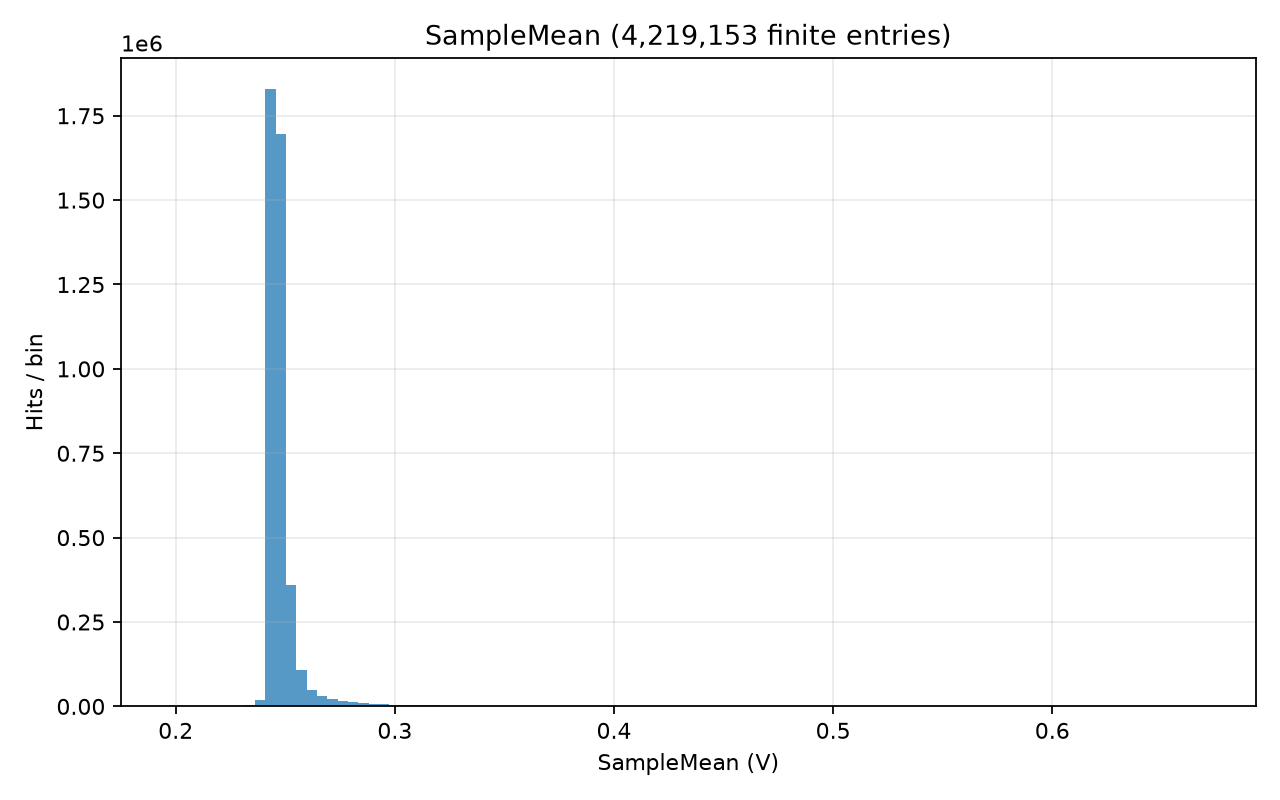

Values plotted in this chart, from the file beside it:
# left_edge, right_edge, count; x_origin=0; unit=V
0.1986, 0.2033, 13
0.2033, 0.208, 55
0.208, 0.2127, 168
0.2127, 0.2174, 307
0.2174, 0.2221, 319
0.2221, 0.2268, 380
0.2268, 0.2315, 953
0.2315, 0.2362, 3240
0.2362, 0.2409, 19144
0.2409, 0.2456, 1829212
0.2456, 0.2504, 1695958
0.2504, 0.2551, 360784
0.2551, 0.2598, 106454
0.2598, 0.2645, 49001
0.2645, 0.2692, 30901
0.2692, 0.2739, 22058
0.2739, 0.2786, 15093
0.2786, 0.2833, 11600
0.2833, 0.288, 9221
0.288, 0.2927, 7338
0.2927, 0.2974, 6056
0.2974, 0.3021, 4961
0.3021, 0.3069, 4319
0.3069, 0.3116, 3629
0.3116, 0.3163, 3184
0.3163, 0.321, 2735
0.321, 0.3257, 2408
0.3257, 0.3304, 2112
0.3304, 0.3351, 1849
0.3351, 0.3398, 1760
0.3398, 0.3445, 1674
0.3445, 0.3492, 1798
0.3492, 0.3539, 1512
0.3539, 0.3587, 1395
0.3587, 0.3634, 1330
0.3634, 0.3681, 1267
0.3681, 0.3728, 1176
0.3728, 0.3775, 1098
0.3775, 0.3822, 972
0.3822, 0.3869, 898
0.3869, 0.3916, 850
0.3916, 0.3963, 770
0.3963, 0.401, 723
0.401, 0.4057, 668
0.4057, 0.4104, 636
0.4104, 0.4152, 657
0.4152, 0.4199, 575
0.4199, 0.4246, 547
0.4246, 0.4293, 490
0.4293, 0.434, 461
0.434, 0.4387, 420
0.4387, 0.4434, 364
0.4434, 0.4481, 350
0.4481, 0.4528, 326
0.4528, 0.4575, 311
0.4575, 0.4622, 279
0.4622, 0.4669, 236
0.4669, 0.4717, 208
0.4717, 0.4764, 223
0.4764, 0.4811, 181
... 40 more rows
